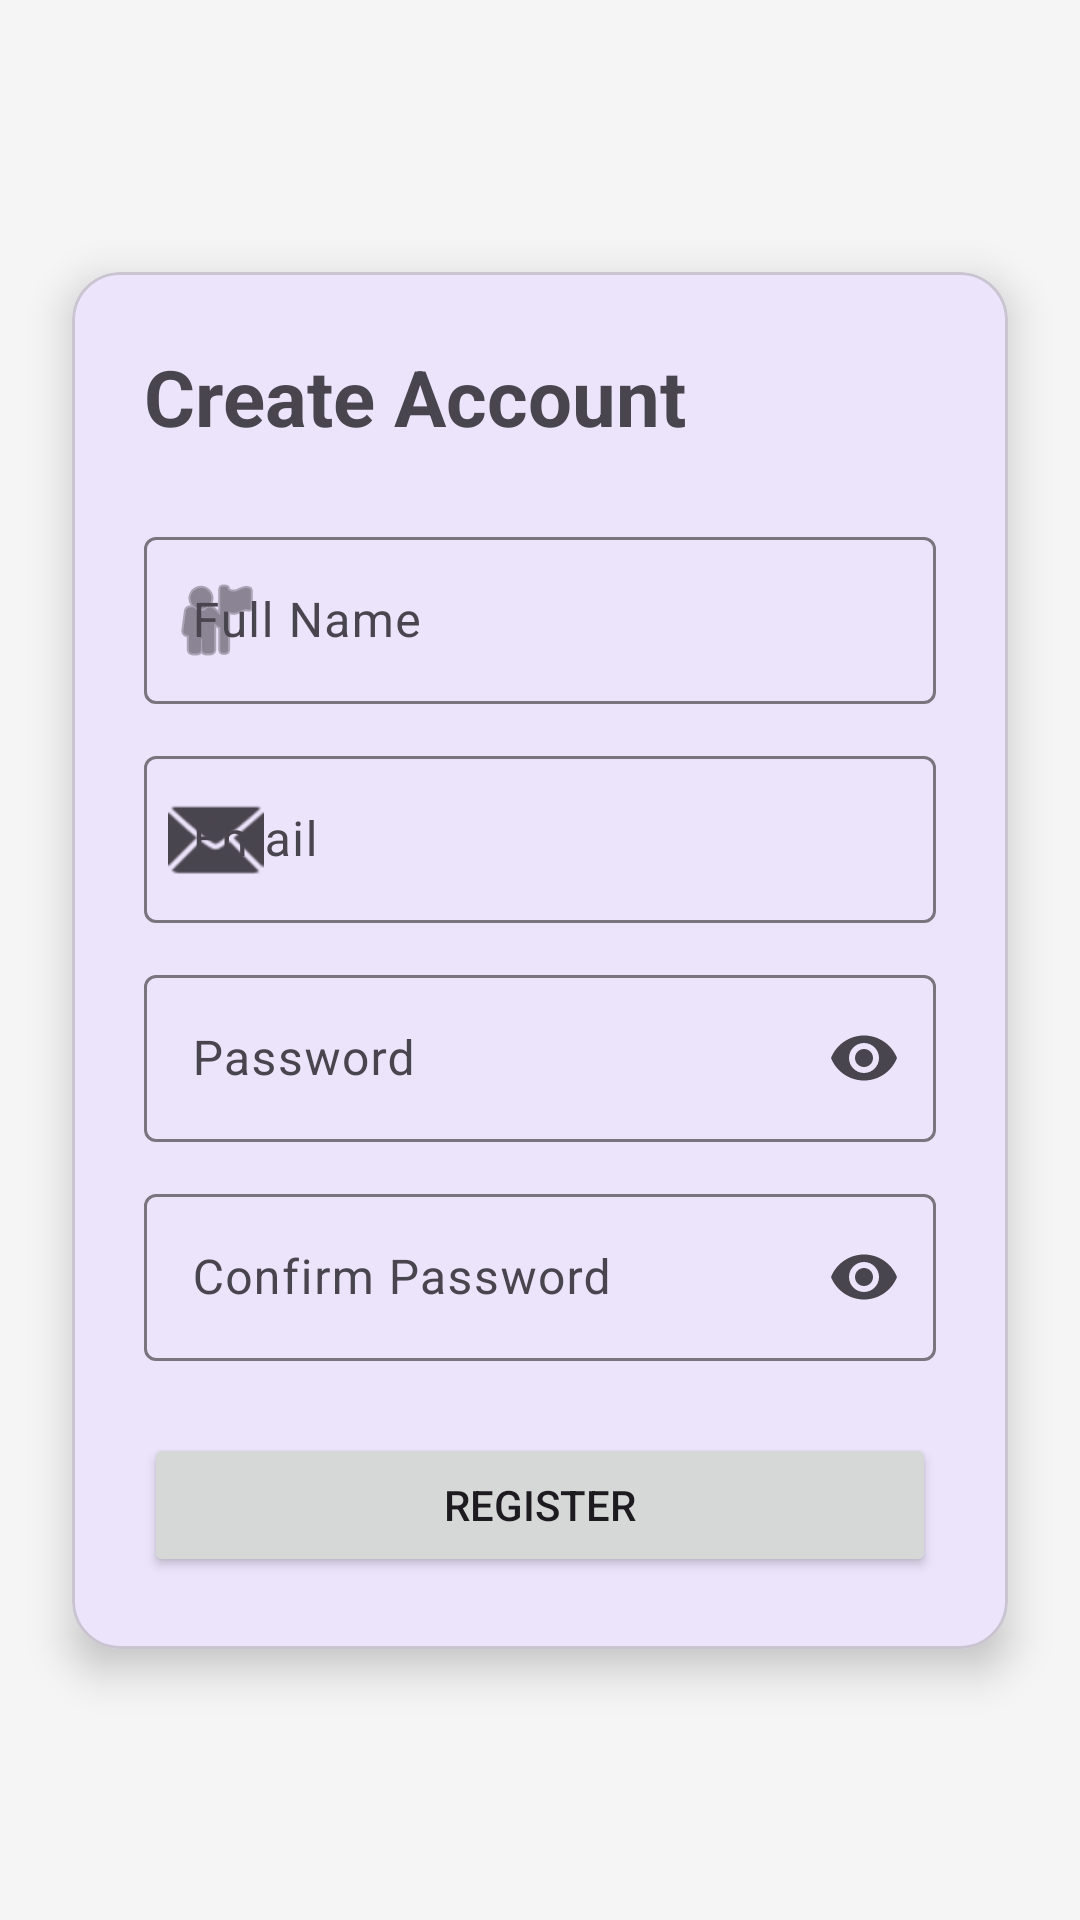

Write the Android layout XML for this screen, with the resource values it uses.
<!-- AndroidManifest.xml: application theme Theme.FaceFitAR -->
<!-- res/layout/activity_register.xml -->
<?xml version="1.0" encoding="utf-8"?>
<androidx.constraintlayout.widget.ConstraintLayout
    xmlns:android="http://schemas.android.com/apk/res/android"
    xmlns:app="http://schemas.android.com/apk/res-auto"
    xmlns:tools="http://schemas.android.com/tools"
    android:id="@+id/main"
    android:layout_width="match_parent"
    android:layout_height="match_parent"
    android:background="#F5F5F5"
    tools:context="com.example.facefitar.ui.auth.RegisterActivity">

    <com.google.android.material.card.MaterialCardView
        android:id="@+id/etregisterCard"
        android:layout_width="0dp"
        android:layout_height="wrap_content"
        android:layout_margin="24dp"
        app:cardCornerRadius="16dp"
        app:cardElevation="8dp"
        app:layout_constraintTop_toTopOf="parent"
        app:layout_constraintBottom_toBottomOf="parent"
        app:layout_constraintStart_toStartOf="parent"
        app:layout_constraintEnd_toEndOf="parent">

        <LinearLayout
            android:layout_width="match_parent"
            android:layout_height="wrap_content"
            android:orientation="vertical"
            android:padding="24dp">

            <TextView
                android:id="@+id/tvRegisterTitle"
                android:layout_width="wrap_content"
                android:layout_height="wrap_content"
                android:text="Create Account"
                android:textSize="26sp"
                android:textStyle="bold"
                android:layout_marginBottom="24dp"/>

            <com.google.android.material.textfield.TextInputLayout
                android:layout_width="match_parent"
                android:layout_height="wrap_content"
                android:hint="Full Name"
                app:startIconDrawable="@android:drawable/ic_menu_myplaces">

                <com.google.android.material.textfield.TextInputEditText
                    android:id="@+id/etName"
                    android:layout_width="match_parent"
                    android:layout_height="wrap_content"
                    android:inputType="textPersonName"/>

            </com.google.android.material.textfield.TextInputLayout>

            <com.google.android.material.textfield.TextInputLayout
                android:layout_width="match_parent"
                android:layout_height="wrap_content"
                android:hint="Email"
                android:layout_marginTop="12dp"
                app:startIconDrawable="@android:drawable/ic_dialog_email">

                <com.google.android.material.textfield.TextInputEditText
                    android:id="@+id/etEmail"
                    android:layout_width="match_parent"
                    android:layout_height="wrap_content"
                    android:inputType="textEmailAddress"/>

            </com.google.android.material.textfield.TextInputLayout>

            <com.google.android.material.textfield.TextInputLayout
                android:layout_width="match_parent"
                android:layout_height="wrap_content"
                android:hint="Password"
                android:layout_marginTop="12dp"
                app:endIconMode="password_toggle">

                <com.google.android.material.textfield.TextInputEditText
                    android:id="@+id/etPassword"
                    android:layout_width="match_parent"
                    android:layout_height="wrap_content"
                    android:inputType="textPassword"/>

            </com.google.android.material.textfield.TextInputLayout>

            <com.google.android.material.textfield.TextInputLayout
                android:layout_width="match_parent"
                android:layout_height="wrap_content"
                android:hint="Confirm Password"
                android:layout_marginTop="12dp"
                app:endIconMode="password_toggle">

                <com.google.android.material.textfield.TextInputEditText
                    android:id="@+id/etConfirmPassword"
                    android:layout_width="match_parent"
                    android:layout_height="wrap_content"
                    android:inputType="textPassword"/>

            </com.google.android.material.textfield.TextInputLayout>

            <Button
                android:id="@+id/btnRegister"
                android:layout_width="match_parent"
                android:layout_height="wrap_content"
                android:text="Register"
                android:layout_marginTop="24dp"/>

        </LinearLayout>

    </com.google.android.material.card.MaterialCardView>

</androidx.constraintlayout.widget.ConstraintLayout>
<!-- resources referenced by this layout -->
<resources>
  <style name="Theme.FaceFitAR" parent="Theme.Material3.DayNight.NoActionBar">
          <item name="colorPrimary">#6A5AE0</item>
          <item name="colorSecondary">#FF6B6B</item>
      </style>
</resources>
